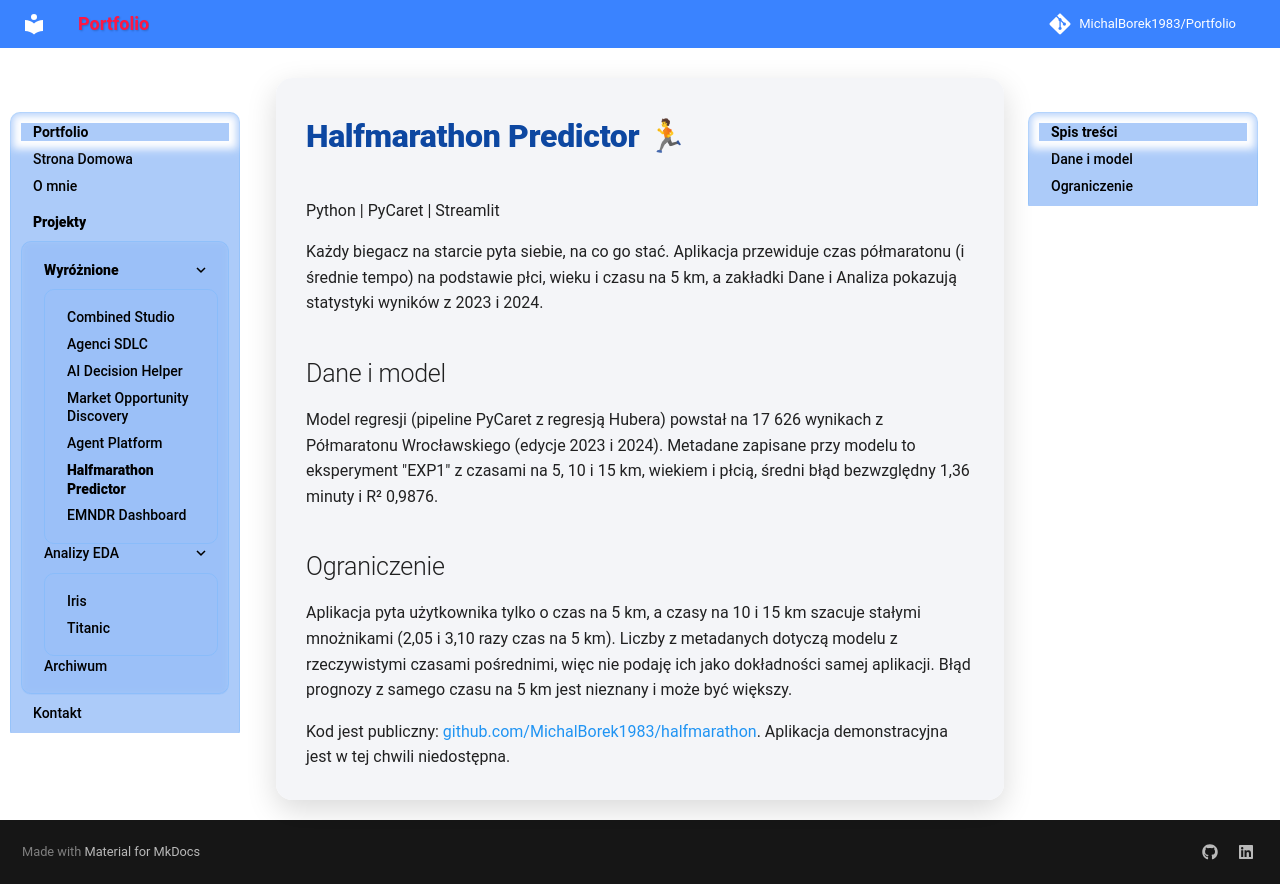

repository: MichalBorek1983/Portfolio · page: Halfmarathon Predictor/index.html · generator: mkdocs

# Halfmarathon Predictor 🏃
Python | PyCaret | Streamlit

Każdy biegacz na starcie pyta siebie, na co go stać. Aplikacja przewiduje czas półmaratonu (i średnie tempo) na podstawie płci, wieku i czasu na 5 km, a zakładki Dane i Analiza pokazują statystyki wyników z 2023 i 2024.

## Dane i model

Model regresji (pipeline PyCaret z regresją Hubera) powstał na 17 626 wynikach z Półmaratonu Wrocławskiego (edycje 2023 i 2024). Metadane zapisane przy modelu to eksperyment "EXP1" z czasami na 5, 10 i 15 km, wiekiem i płcią, średni błąd bezwzględny 1,36 minuty i R² 0,9876.

## Ograniczenie

Aplikacja pyta użytkownika tylko o czas na 5 km, a czasy na 10 i 15 km szacuje stałymi mnożnikami (2,05 i 3,10 razy czas na 5 km). Liczby z metadanych dotyczą modelu z rzeczywistymi czasami pośrednimi, więc nie podaję ich jako dokładności samej aplikacji. Błąd prognozy z samego czasu na 5 km jest nieznany i może być większy.

Kod jest publiczny: [github.com/MichalBorek1983/halfmarathon](https://github.com/MichalBorek1983/halfmarathon). Aplikacja demonstracyjna jest w tej chwili niedostępna.
